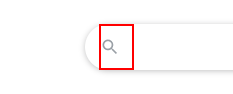
Workflow: Main

Step 1: Set Text 'Chrome_RenderWidgetHost...' on the element in window 'Google' (chrome.exe)
